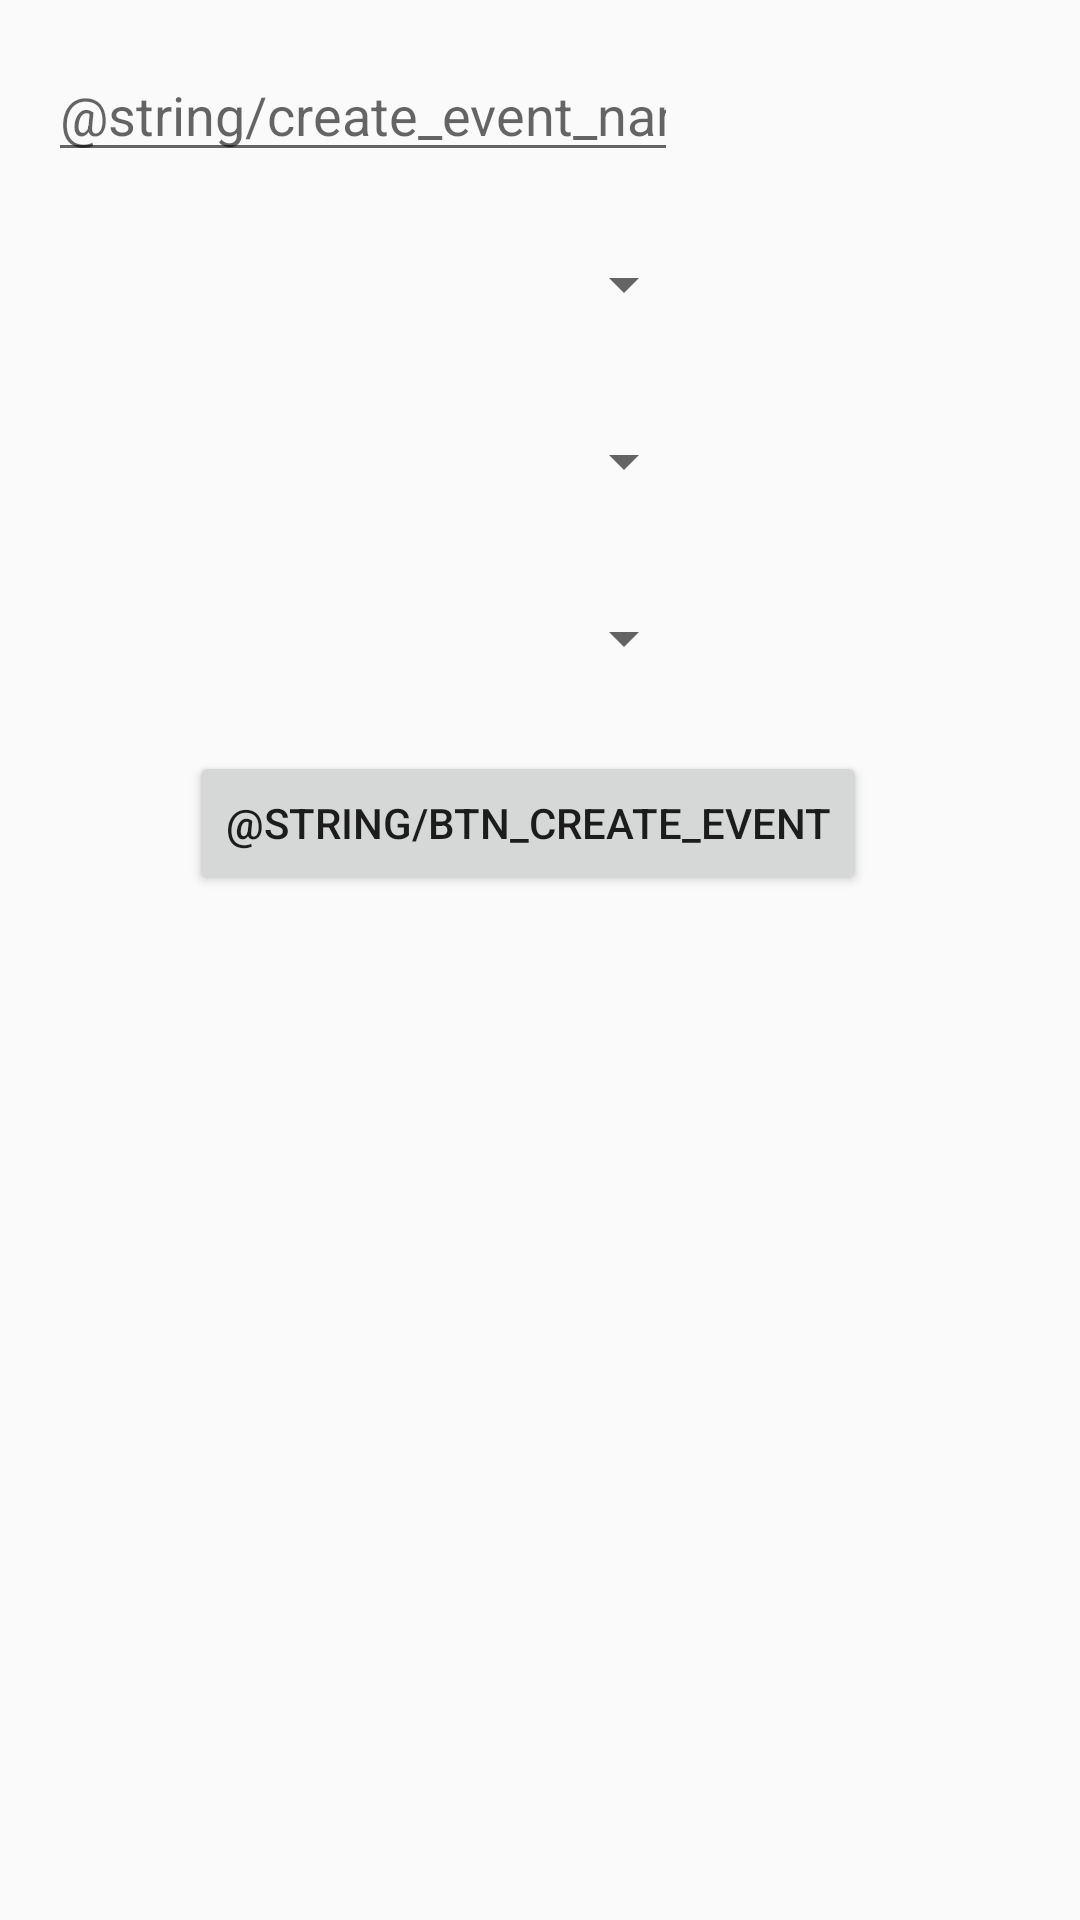

Layout XML and referenced resources for this Android screen:
<!-- AndroidManifest.xml: application theme AppTheme -->
<!-- res/layout/activity_create_event.xml -->
<?xml version="1.0" encoding="utf-8"?>
<RelativeLayout xmlns:android="http://schemas.android.com/apk/res/android"
    xmlns:app="http://schemas.android.com/apk/res-auto"
    xmlns:tools="http://schemas.android.com/tools"
    android:layout_width="match_parent"
    android:layout_height="match_parent"
    tools:context=".event.CreateEventActivity">

    <EditText
        android:id="@+id/createEvent_name"
        android:layout_width="wrap_content"
        android:layout_height="wrap_content"
        android:layout_alignParentStart="true"
        android:layout_alignParentLeft="true"
        android:layout_alignParentTop="true"
        android:layout_marginStart="16dp"
        android:layout_marginLeft="16dp"
        android:layout_marginTop="16dp"
        android:autofillHints=""
        android:ems="10"
        android:hint="@string/create_event_name"
        android:inputType="textPersonName" />

    <Spinner
        android:id="@+id/createEvent_day"
        android:layout_width="216dp"
        android:layout_height="43dp"
        android:layout_below="@+id/createEvent_name"
        android:layout_alignParentStart="true"
        android:layout_alignParentLeft="true"
        android:layout_marginStart="16dp"
        android:layout_marginLeft="16dp"
        android:layout_marginTop="16dp" />

    <Spinner
        android:id="@+id/createEvent_month"
        android:layout_width="216dp"
        android:layout_height="43dp"
        android:layout_below="@+id/createEvent_day"
        android:layout_alignParentStart="true"
        android:layout_alignParentLeft="true"
        android:layout_marginStart="16dp"
        android:layout_marginLeft="16dp"
        android:layout_marginTop="16dp" />

    <Spinner
        android:id="@+id/createEvent_year"
        android:layout_width="216dp"
        android:layout_height="43dp"
        android:layout_below="@+id/createEvent_month"
        android:layout_alignParentStart="true"
        android:layout_alignParentLeft="true"
        android:layout_marginStart="16dp"
        android:layout_marginLeft="16dp"
        android:layout_marginTop="16dp" />

    <Button
        android:id="@+id/Btn_createEvent"
        android:layout_width="wrap_content"
        android:layout_height="wrap_content"
        android:layout_below="@+id/createEvent_year"
        android:layout_alignParentStart="true"
        android:layout_alignParentLeft="true"
        android:layout_marginStart="63dp"
        android:layout_marginLeft="63dp"
        android:layout_marginTop="16dp"
        android:text="@string/btn_create_event" />


</RelativeLayout>
<!-- resources referenced by this layout -->
<resources>
  <style name="AppTheme" parent="Theme.AppCompat.Light.DarkActionBar">
          
          <item name="colorPrimary">@color/colorPrimary</item>
          <item name="colorPrimaryDark">@color/colorPrimaryDark</item>
          <item name="colorAccent">@color/colorAccent</item>
      </style>
  <color name="colorPrimary">#6200EE</color>
  <color name="colorPrimaryDark">#3700B3</color>
  <color name="colorAccent">#03DAC5</color>
</resources>
